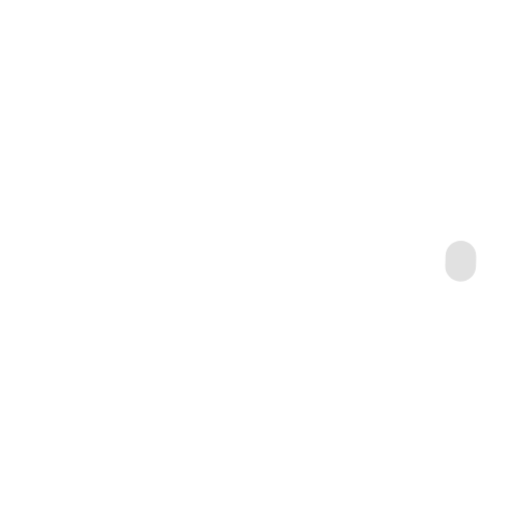
t = 0.00 s
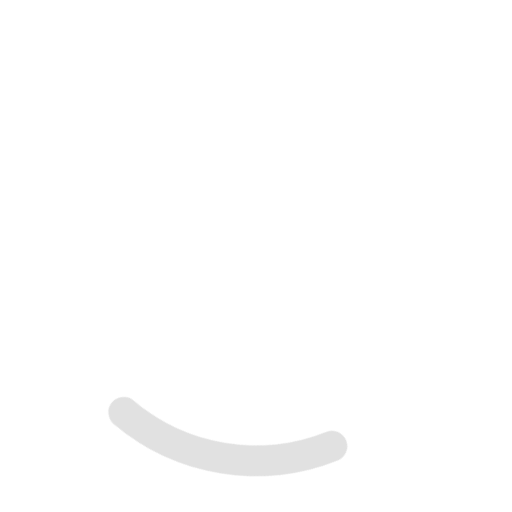
t = 0.25 s
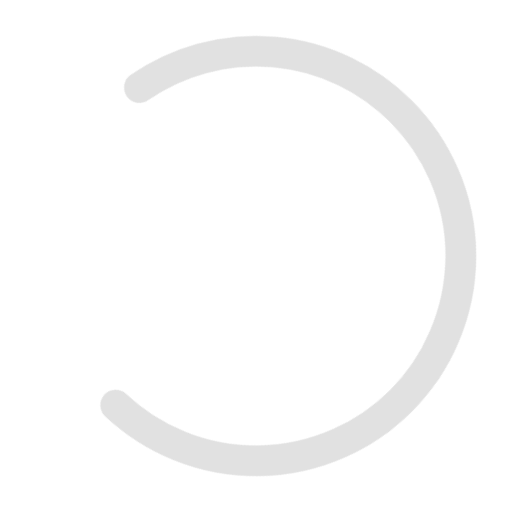
t = 0.75 s
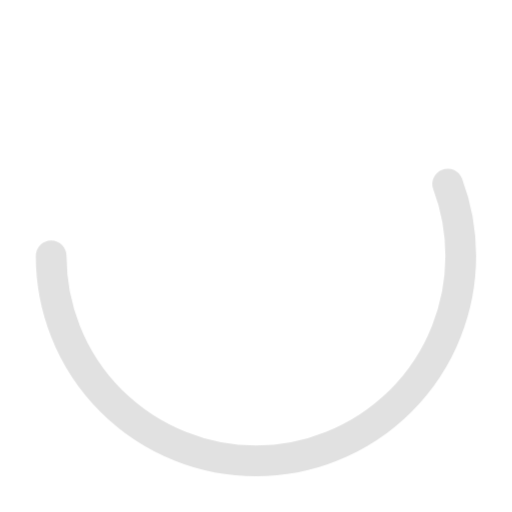
t = 1.00 s
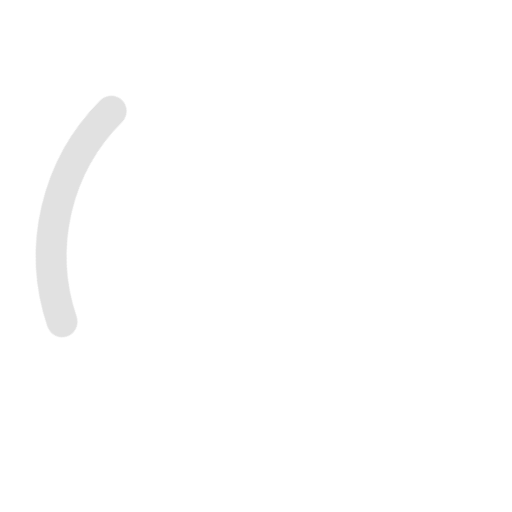
t = 1.25 s
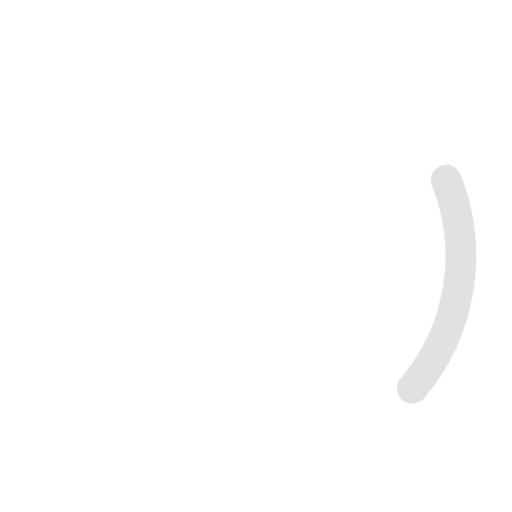
t = 1.75 s

The animated SVG that drew these frames (rendered in a browser with its animation timeline set to each time). Animation: 4 CSS @keyframes rules; one cycle of 2.00 s, repeats indefinitely.

<svg viewBox="0 0 50 50" xmlns="http://www.w3.org/2000/svg">
<style>
    g {
         -webkit-animation: rotate 2s linear infinite;
        animation: rotate 2s linear infinite;
         -webkit-transform-origin: center;
        transform-origin: center;
    }

    circle {
        -webkit-animation: dash 1.5s ease-in-out infinite;
        animation: dash 1.5s ease-in-out infinite;
    }

    @-webkit-keyframes rotate {
        to {
            -webkit-transform: rotate(360deg);
        }
    }
    @keyframes rotate {
        to {
            transform: rotate(360deg);
        }
    }

    @-webkit-keyframes dash {
        0% {
            stroke-dasharray: 1, 150;
            stroke-dashoffset: 0;
        }
        50% {
            stroke-dasharray: 90, 150;
            stroke-dashoffset: -35;
        }
        to {
            stroke-dasharray: 90, 150;
            stroke-dashoffset: -124;
        }
    }
    @keyframes dash {
        0% {
            stroke-dasharray: 1, 150;
            stroke-dashoffset: 0;
        }
        50% {
            stroke-dasharray: 90, 150;
            stroke-dashoffset: -35;
        }
        to {
            stroke-dasharray: 90, 150;
            stroke-dashoffset: -124;
        }
    }
</style>
<g>
<circle cx="25" cy="25" r="20" fill="none" stroke="#E1E1E1" stroke-linecap="round" stroke-width="3"/>
</g>
</svg>